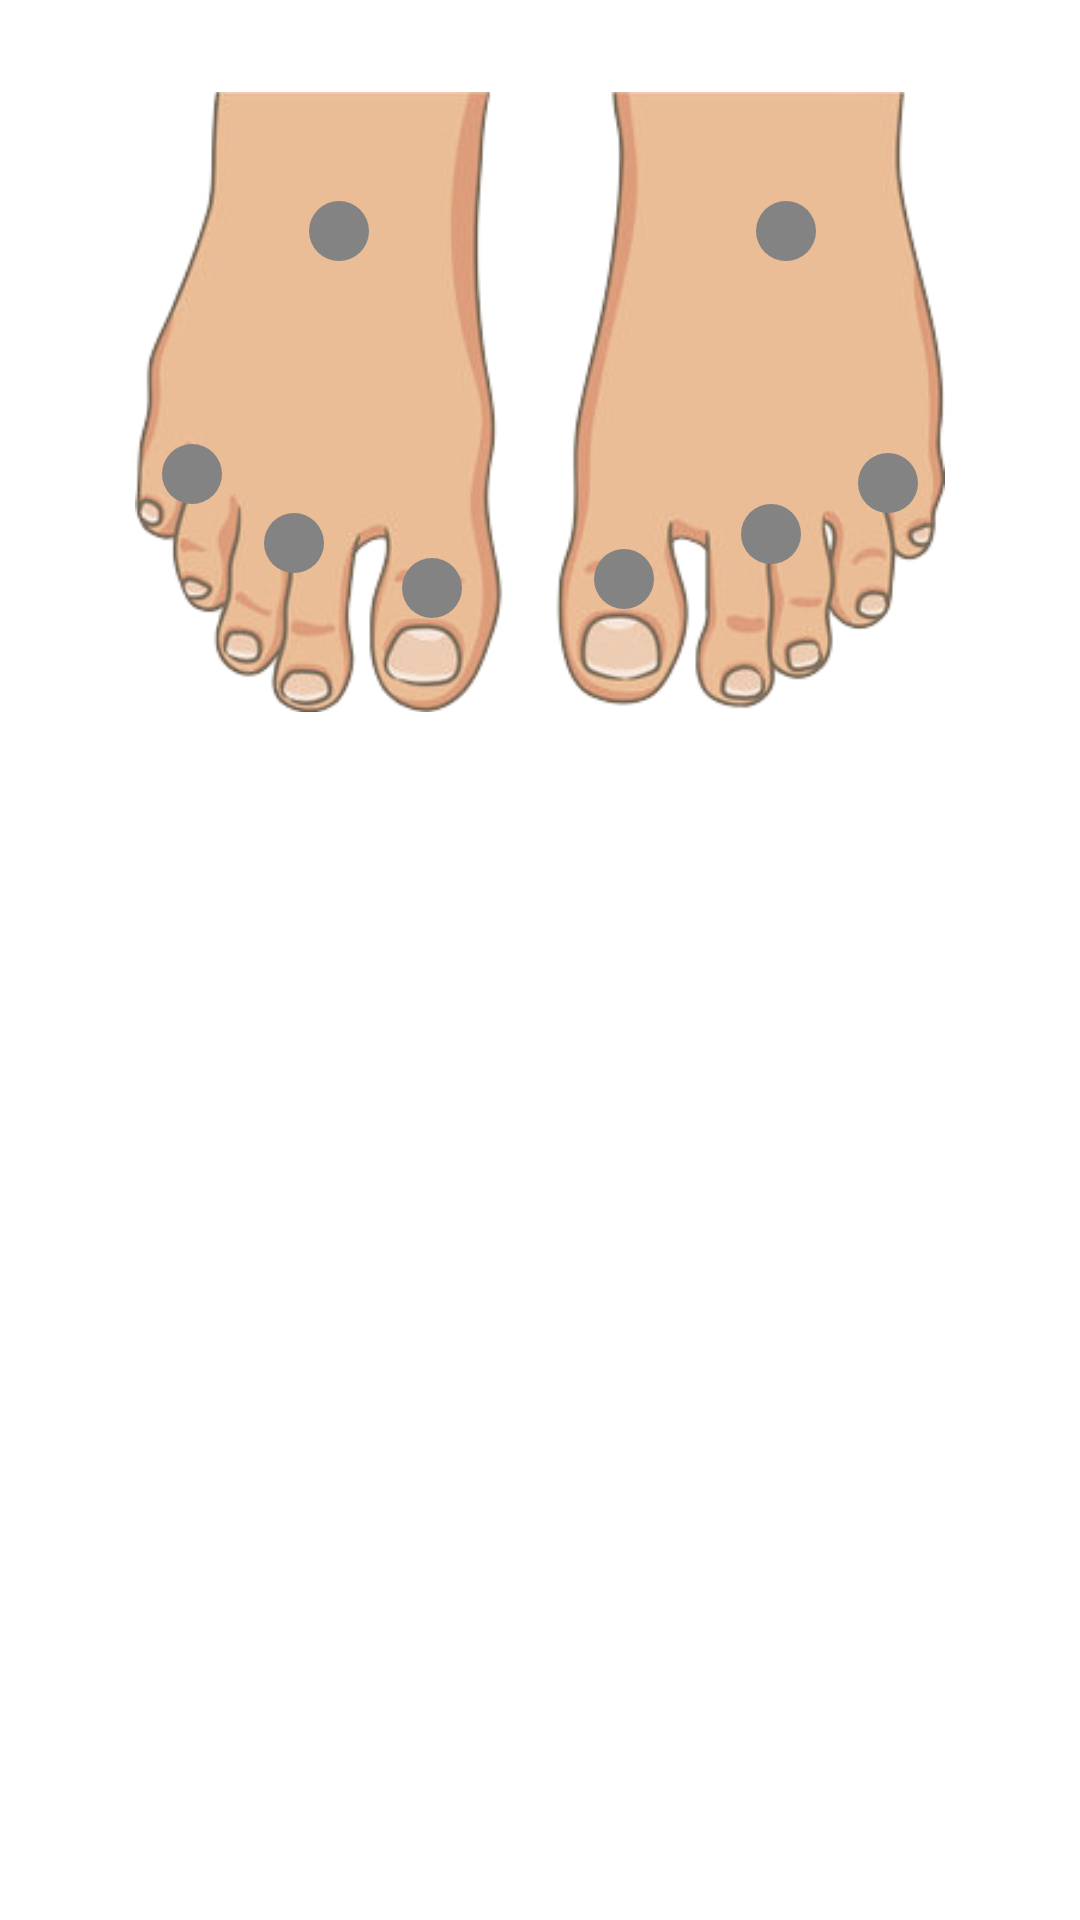

Reconstruct the res/layout file that produces this screen, plus the resources it refers to.
<!-- AndroidManifest.xml: application theme Theme.MyCareShoe -->
<!-- res/layout/upper_sensors.xml -->
<?xml version="1.0" encoding="utf-8"?>
<RelativeLayout xmlns:android="http://schemas.android.com/apk/res/android"
    xmlns:app="http://schemas.android.com/apk/res-auto"
    xmlns:tools="http://schemas.android.com/tools"
    android:layout_width="match_parent"
    android:layout_height="match_parent">

    <androidx.constraintlayout.widget.ConstraintLayout
        android:layout_width="match_parent"
        android:layout_height="match_parent">

        <ImageView
            android:id="@+id/imageView3"
            android:layout_width="270dp"
            android:layout_height="268dp"
            android:layout_gravity="center"
            android:src="@drawable/upperfoot"
            app:layout_constraintEnd_toEndOf="parent"
            app:layout_constraintStart_toStartOf="parent"
            tools:layout_editor_absoluteY="0dp" />

        <ImageView
            android:id="@+id/metatarsal2_r_upper"
            android:layout_width="wrap_content"
            android:layout_height="wrap_content"
            android:layout_marginEnd="22dp"
            android:layout_marginRight="22dp"
            android:layout_marginBottom="15dp"
            android:src="@drawable/ic_baseline_circle"
            app:layout_constraintBottom_toBottomOf="@+id/metatarsal1_r_upper"
            app:layout_constraintEnd_toStartOf="@+id/metatarsal1_r_upper" />

        <ImageView
            android:id="@+id/metatarsal1_r_upper"
            android:layout_width="wrap_content"
            android:layout_height="wrap_content"
            android:layout_marginStart="87dp"
            android:layout_marginLeft="87dp"
            android:layout_marginBottom="60dp"
            android:src="@drawable/ic_baseline_circle"
            app:layout_constraintBottom_toBottomOf="@+id/imageView3"
            app:layout_constraintStart_toStartOf="@+id/imageView3" />

        <ImageView
            android:id="@+id/metatarsal3_r_upper"
            android:layout_width="wrap_content"
            android:layout_height="wrap_content"
            android:layout_marginEnd="10dp"
            android:layout_marginRight="10dp"
            android:layout_marginBottom="23dp"
            android:src="@drawable/ic_baseline_circle"
            app:layout_constraintBottom_toBottomOf="@+id/metatarsal2_r_upper"
            app:layout_constraintEnd_toStartOf="@+id/metatarsal2_r_upper" />

        <ImageView
            android:id="@+id/dorsal_r_upper"
            android:layout_width="wrap_content"
            android:layout_height="wrap_content"
            android:layout_marginStart="15dp"
            android:layout_marginLeft="15dp"
            android:layout_marginBottom="80dp"
            android:src="@drawable/ic_baseline_circle"
            app:layout_constraintBottom_toTopOf="@+id/metatarsal2_r_upper"
            app:layout_constraintStart_toStartOf="@+id/metatarsal2_r_upper" />


        <ImageView
            android:id="@+id/metatarsal1_l_upper"
            android:layout_width="wrap_content"
            android:layout_height="wrap_content"
            android:layout_marginStart="40dp"
            android:layout_marginLeft="40dp"
            android:layout_marginBottom="3dp"
            android:src="@drawable/ic_baseline_circle"
            app:layout_constraintBottom_toBottomOf="@+id/metatarsal1_r_upper"
            app:layout_constraintStart_toEndOf="@+id/metatarsal1_r_upper" />

        <ImageView
            android:id="@+id/metatarsal2_l_upper"
            android:layout_width="wrap_content"
            android:layout_height="wrap_content"
            android:layout_marginStart="25dp"
            android:layout_marginLeft="25dp"
            android:layout_marginBottom="15dp"
            android:src="@drawable/ic_baseline_circle"
            app:layout_constraintBottom_toBottomOf="@+id/metatarsal1_l_upper"
            app:layout_constraintStart_toEndOf="@+id/metatarsal1_l_upper" />


        <ImageView
            android:id="@+id/metatarsal3_l_upper"
            android:layout_width="wrap_content"
            android:layout_height="wrap_content"
            android:layout_marginStart="15dp"
            android:layout_marginLeft="15dp"
            android:layout_marginBottom="17dp"
            android:src="@drawable/ic_baseline_circle"
            app:layout_constraintBottom_toBottomOf="@+id/metatarsal2_l_upper"
            app:layout_constraintStart_toEndOf="@+id/metatarsal2_l_upper" />

        <ImageView
            android:id="@+id/dorsal_l_upper"
            android:layout_width="wrap_content"
            android:layout_height="wrap_content"
            android:layout_marginStart="5dp"
            android:layout_marginLeft="5dp"
            android:src="@drawable/ic_baseline_circle"
            app:layout_constraintBottom_toBottomOf="@+id/dorsal_r_upper"
            app:layout_constraintStart_toStartOf="@+id/metatarsal2_l_upper" />

    </androidx.constraintlayout.widget.ConstraintLayout>
</RelativeLayout>
<!-- resources referenced by this layout -->
<resources>
  <!-- drawable ic_baseline_circle (drawable) -->
  <vector android:height="24dp" android:tint="#838383"
      android:viewportHeight="24" android:viewportWidth="24"
      android:width="24dp" xmlns:android="http://schemas.android.com/apk/res/android">
      <path android:fillColor="@android:color/white" android:pathData="M12,12m-10,0a10,10 0,1 1,20 0a10,10 0,1 1,-20 0"/>
  </vector>
  <!-- drawable upperfoot: png bitmap (drawable, 58480 bytes) -->
  <style name="Theme.MyCareShoe" parent="Theme.MaterialComponents.DayNight.DarkActionBar">
          
          <item name="colorPrimary">@color/dark_cyan</item>
          <item name="colorPrimaryVariant">@color/dark_cyan</item>
          <item name="colorOnPrimary">@color/black</item>
          
          <item name="colorSecondary">@color/teal_200</item>
          <item name="colorSecondaryVariant">@color/teal_700</item>
          <item name="colorOnSecondary">@color/black</item>
          
          <item name="android:statusBarColor" tools:targetApi="l">?attr/colorPrimaryVariant</item>
          
      </style>
  <color name="dark_cyan">#FF116756</color>
  <color name="black">#FF000000</color>
  <color name="teal_200">#FF03DAC5</color>
  <color name="teal_700">#FF018786</color>
</resources>
